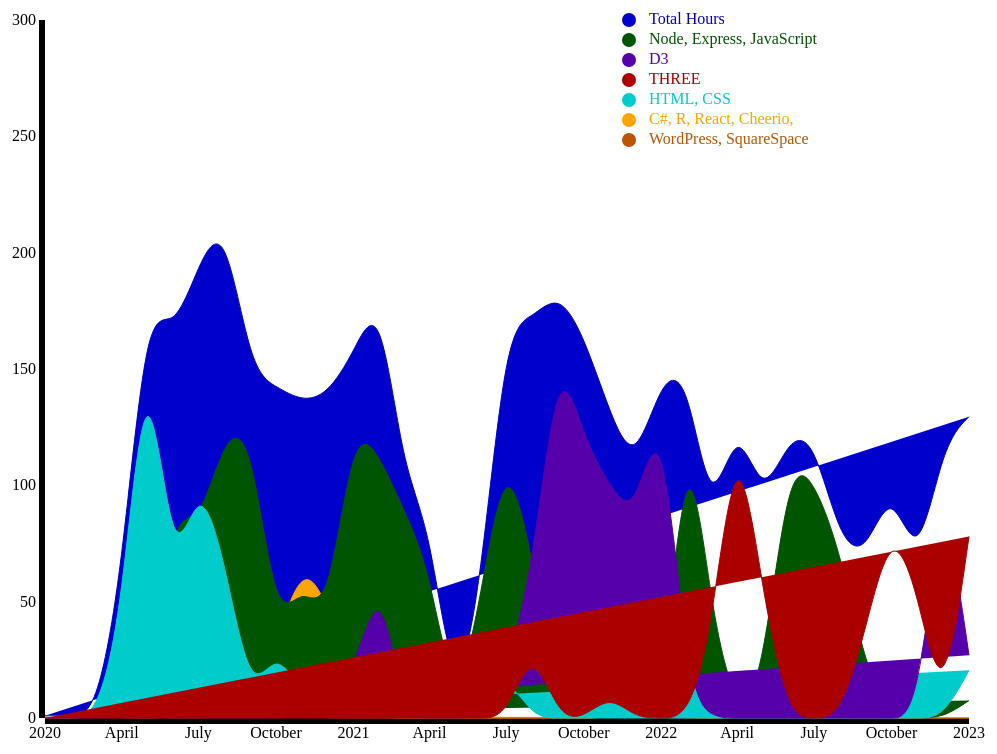
D3 v3 page, settled after 480 driven frames (8 s of simulated time); the page loaded 1 data file(s).


// ── AT.js
const margin = {top: 20, right: 50, bottom: 50, left: 50},
    width = innerWidth - margin.left - margin.right,
    height = innerHeight - margin.top - margin.bottom;

const formatDate = d3.time.format("%d/%m/%Y").parse

//Set the ranges.
const x = d3.time.scale()
    .range([0, width]);
const y = d3.scale.linear()
    .range([height, 0])

//Define the line.
const line = d3.svg.line()
    .interpolate("basis")
    .x(function(d) { return x(d.date); })
    .y(function(d) { return y(d.currency); });

//Append the svg to the body.
//Append the <g> element to the svg.
//Translate the <g> element to the top-left of the svg.
const svg = d3.select("body")
    .append("svg")
        .attr("width", width + margin.left + margin.right)
        .attr("height", height + margin.top + margin.bottom)
    .append("g")
        .attr("transform",
            "translate(" + margin.left + "," + margin.top + ")");

//Special constants.
const color = d3.scale.ordinal()
 .range(["#0000cc", "orange", "#005500", "#bb5500", "#00cccc", "#5500aa","#aa0000"]);

 //Get the data.           
d3.csv("AT.csv", function(error, data) { //  <<-------------
//console.log(data)
//Format the required data.
data.forEach(function(d) {
 d.date = formatDate(d.date);
 });

//Add the axes. This is the D3 v3 way of doing this.
const xAxis = d3.svg.axis()
    .scale(x)
    .orient("bottom");
const yAxis = d3.svg.axis()
    .scale(y)
    .orient("left");

//Use special constant 'color.'
color.domain(d3.keys(data[0]).filter(function(key) {
    return key !== "date"; 
}));

//I don't understand this yet.
const hoursSpent = color.domain().map(function(name) {
    return {
        name: name,
        values: data.map(function(d) {
            return {
                date: d.date, currency: +d[name]
            }
        })
    }; 
 });

x.domain(d3.extent(data, function(d) { return d.date; }));
y.domain([0, 300])

//Append the two groups for the axes.
    //These contain xAxis and yAxis defined above.
    //These, in turn, contain the type of scale defined in 'x' and 'y'.
svg.append("g")
    .attr("class", "x axis")
    .attr("transform", "translate(0," + height + ")")
    .call(xAxis);
svg.append("g")
    .attr("class", "y axis")
    .call(yAxis)

//I think that this defines the individual lines.
const techActivity = svg.selectAll(".techActivity")
    .data(hoursSpent)
    .enter().append("g")
    .style("fill", function(d) { return color(d.name); })
    .attr("class", "techActivity")

//I have not identified this yet either.
techActivity.append("path")
    .attr("class", "line")
    .attr("d", function(d) { return line(d.values); })
    .style("stroke", function(d) { return color(d.name); });

//This is text at the end of each line.
//I need to leave this in because it might be useful in the 
//future.
// techActivity.append("text").datum(function(d) { 
//     return { 
//         name: d.name, value: d.values[d.values.length - 1]
//     }; })
//     .attr("transform", function(d) { 
//         return "translate("+ x(d.value.date)+","+ y(d.value.currency)+")";
//     })
//     .attr("x", 10)
//     .attr("y", -10)
//     .attr("dy", ".50em")
//     .text(function(d) { return d.name; });

// create a list of keys
const keys = ["Total Hours", "Node, Express, JavaScript", "D3", "THREE", 
 "HTML, CSS", "C#, R, React, Cheerio, ", "WordPress, SquareSpace"]

// Usually you have a color scale in your chart already 
const colour = d3.scale.ordinal()
    .domain(keys)
    .range(["#0000cc", "#005500", "#5500aa","#aa0000", 
     "#00cccc", "orange", "#bb5500"]);    
  

// Add one dot in the legend for each name.
svg.selectAll("rect")
  .data(keys)
  .enter()
  .append("circle")
    .attr("cx", width - 340)
    .attr("cy", function(d,i){ return  + i*20 }) // 100 is where the first dot appears. 25 is the distance between dots
    .attr("r", 7)
    .style("fill", function(d){ return colour(d)})


    
// Add one dot in the legend for each name.
svg.selectAll("mylabels")
  .data(keys)
  .enter()
  .append("text")
    .attr("x", width - 320)
    .attr("y", function(d,i){ return  + i*20 }) // 100 is where the first dot appears. 25 is the distance between dots
    .style("fill", function(d){ return colour(d)})
    .text(function(d){ return d})
    .attr("text-anchor", "left")
    .style("alignment-baseline", "middle")


});


### data: AT.csv
date, Total Hrs., C#, N_E_JS, WP, HTML/CSS, D3, THREE
1/1/2020, 1, 1, 1, 0, 0, 0, 0
1/2/2020, 1, 1, 1, 0, 0, 0, 0
1/3/2020, 1, 1, 1, 0, 0, 0, 0
1/4/2020, 61, 0, 29, 29, 42.5, 0, 0
1/5/2020, 179.5, 0, 5, 0, 169.5, 0, 0
1/6/2020, 165, 0, 92, 0, 56.5, 0, 0
1/7/2020, 195, 10, 80.5, 0, 105, 0, 0
1/8/2020, 214.5, 15.5, 122, 0, 68.5, 0, 0
1/9/2020, 149, 0, 123.5, 13.5, 7.5, 0, 0
1/10/2020, 142.5, 32.5, 38.5, 0, 30.5, 0, 0
1/11/2020, 136, 67, 58, .5, 9.5, 0, 0
1/12/2020, 139, 51, 42.5, 0, 11.5, 22.5, 0
1/1/2021, 157, 6.5, 127, 0, 10, 15.5, 0
1/2/2021, 182, , 112.5, 0, 10, 64.5, 0
1/3/2021, 105, 0, 90, , 15, 0, 0
1/4/2021, 84.5, 0, 65, 0, 20, 0, 0
1/5/2021, 1, 0, 0, 0, 0, 0, 0
1/6/2021, 56.5, 0, 52, 0, 0, 0, 0
1/7/2021, 168.5, 0, 117.5, 0, 20, 20, 0
1/8/2021, 172, 0, 70, 0, 0, 62, 32
1/9/2021, 183, 0, 0, 0, 0, 160, 0
1/10/2021, 164.5, 0, 27, 0, 0, 120, 0
1/11/2021, 131, 0, 16, 0, 0, 100, 10
1/12/2021, 107.5, 15, 0, 5, 0, 85, 0
1/1/2022, 146.5, 3.5, 0, 0, 0, 140, 0
1/2/2022, 148, 0, 134, 0, 0, 12, 0
1/3/2022, 83, 0, 45.5, 0, 0, 0, 34.5
1/4/2022, 130.5, 0, 0, 0, 0, 0, 130.5
1/5/2022, 92, 22.5, 15.5, 0, 0, 0, 54
1/6/2022, 121, 0, 111, 0, 0, 0, 0
1/7/2022, 120.5, 0, 102.5, 0, 0, 0, 0
1/8/2022, 75.5, 0, 72, 0, 0, 0, 0
1/9/2022, 70, 0, 20.5, 0, 0, 0, 39
1/10/2022, 101.5, 0, 0, 0, 0, 0, 83.5
1/11/2022, 63, 0, 0, 0, 0, 0, 55
1/12/2022, 118, 0, 0, 0, 0, 103.5, 0
1/1/2023, 129.5, 0, 7.5, 0, 20.5, 27, 78